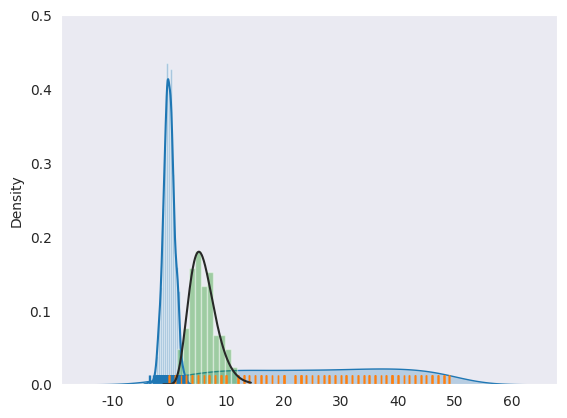

Reproduce this figure in Python.
# -*- coding:utf-8 -*-
"""
@author:zhouqiuhong
@file:seaborn_test.py
@time:2018/10/23 002310:48
"""
import numpy as np
import seaborn as sns
from scipy import stats
import matplotlib.pyplot as plt

sns.set_style("dark")
x1 = np.random.normal(size=1000)
x2 = np.random.randint(0, 50, 200)
sns.distplot(x1, bins=20, kde=True, rug=True)
sns.kdeplot(x2, shade=True)
sns.rugplot(x2)
x = np.random.gamma(6, size=200)
sns.distplot(x, kde=False, fit=stats.gamma)

plt.show()